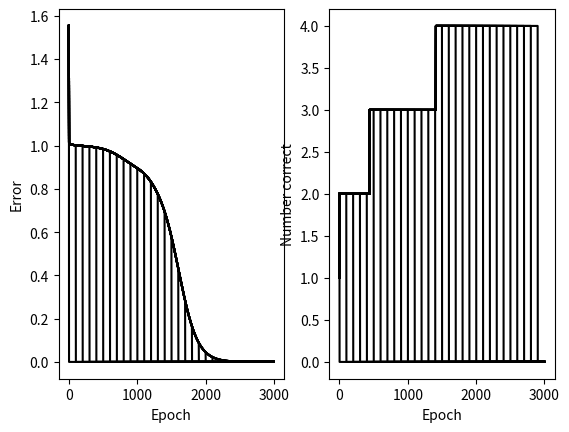

Write the Python code that produced this figure.
#!/usr/bin/env python3
# -*- coding: utf-8 -*-
"""
Created on Mon Dec  3 11:45:14 2018
backprop for the XOR problem.
[redacted]
"""

import numpy as np
import matplotlib.pyplot as plt

# set random seed so get same sequence of random numbers each time prog is run.
np.random.seed(1)

########## set input and output values ##########

# set input vectors for XOR
#Input array
X = np.array([[0,0], [0,1], [1,0] , [1,1]])

# set output values for XOR
targetvectors = np.array([[0],[1],[1],[0]])

# define unit activcation function as sigmoid function
def sigmoid (x):
    return 1/(1 + np.exp(-x))

# define derivative of Sigmoid Function
def derivatives_sigmoid(x):
    return x * (1 - x)

########## set parameters ##########
niter = 3000 # number of training iterations
plotinterval = 100 # interval between plotting graphs

errors = np.zeros(niter) # record of errors during training
numcorrects = np.zeros(niter) # number of correct outputs during training

# decide if want to have sigmoidal or linear output units
sigmoidalOutputUnits = 0

if (sigmoidalOutputUnits):
    lr = 0.5 # learning rate
else:
    lr = 0.1 # learning rate

inputlayer_neurons = X.shape[1] # number of units in input layer 
hiddenlayer_neurons = 2 # number of hidden layer units
output_neurons = 1 # number of units in output layer

# weight and bias initialization
# weights between input and hidden layer
wh = np.random.uniform(size=(inputlayer_neurons,hiddenlayer_neurons))
# biases of hidden layer units
bh = np.random.uniform(size=(1,hiddenlayer_neurons))

# weights of output layer units
wout = np.random.uniform(size=(hiddenlayer_neurons,output_neurons))
# biases of output layer units
bout = np.random.uniform(size=(1,output_neurons))

########## SET UP GRAPHS ##########
# set interactive plotting on, so graphs appear outside of console.
plt.ion()

fig, axes = plt.subplots(1,2)
axerror = axes[0]
axnumcorrect = axes[1]

axerror.set_xlabel('Epoch')
axerror.set_ylabel('Error')
        
axnumcorrect.set_ylabel('Number correct')
axnumcorrect.set_xlabel('Epoch')

# set state of bias unit; this code works if set to -1 or +1.
biasunitstate = -1.0

########## LEARN ##########
for iter in range(niter):

    # Forward Propogation
    hidden_layer_input1 = np.dot(X,wh) # input from input layer
    hidden_layer_input = hidden_layer_input1 + bh*biasunitstate # add input from bias unit
    hiddenlayer_states = sigmoid(hidden_layer_input)
    
    output_layer_input1 = np.dot(hiddenlayer_states,wout)
    output_layer_input= output_layer_input1 + bout * biasunitstate
    
    # Backpropagation
    # get derivatives of errors wrt unit inputs ...
    # ... of output layer
    if (sigmoidalOutputUnits):
        output = sigmoid(output_layer_input)
        slope_output_layer = derivatives_sigmoid(output)
    else: # output units are linear
        output = output_layer_input
        slope_output_layer = output*0 + 1 # each derivative = 1

    d = targetvectors - output # delta terms = errors in output layer
        
    # get derivatives of errors wrt unit inputs of hidden units
    slope_hidden_layer = derivatives_sigmoid(hiddenlayer_states)
    
    # get delta terms of output units = d_output
    d_output = d * slope_output_layer
    
    Error_at_hidden_layer = d_output.dot(wout.T)
    d_hiddenlayer = Error_at_hidden_layer * slope_hidden_layer
    
    # update weights of output units
    wout += hiddenlayer_states.T.dot(d_output) * lr
    # update biases of output units
    bout += np.sum(d_output, axis=0,keepdims=True) * biasunitstate * lr
    
    # update weights and biases of hidden units
    wh += X.T.dot(d_hiddenlayer) * lr    
    bh += np.sum(d_hiddenlayer, axis=0,keepdims=True) * biasunitstate * lr

    error = np.linalg.norm(d)
    errors[iter] = error
    
    # count number of correct responses
    a = (output<0.5)
    b = (targetvectors<0.5)
    numcorrect = sum(a==b)
    numcorrects[iter] = numcorrect
    
    ########## Plot ##########
    if (iter % plotinterval == 0):
        axerror.plot(errors[0:niter],'k')
        plt.show()
        plt.pause(0.001)
        axnumcorrect.plot(numcorrects[0:niter],'k')
        plt.show()
        plt.pause(0.001)

########## Print results ##########
print('Target values')
print(targetvectors)
print('Output values')
print(output)
error=np.linalg.norm(d)
    #print(i)
print('Final error:')
print(error)
########## The End ##########
